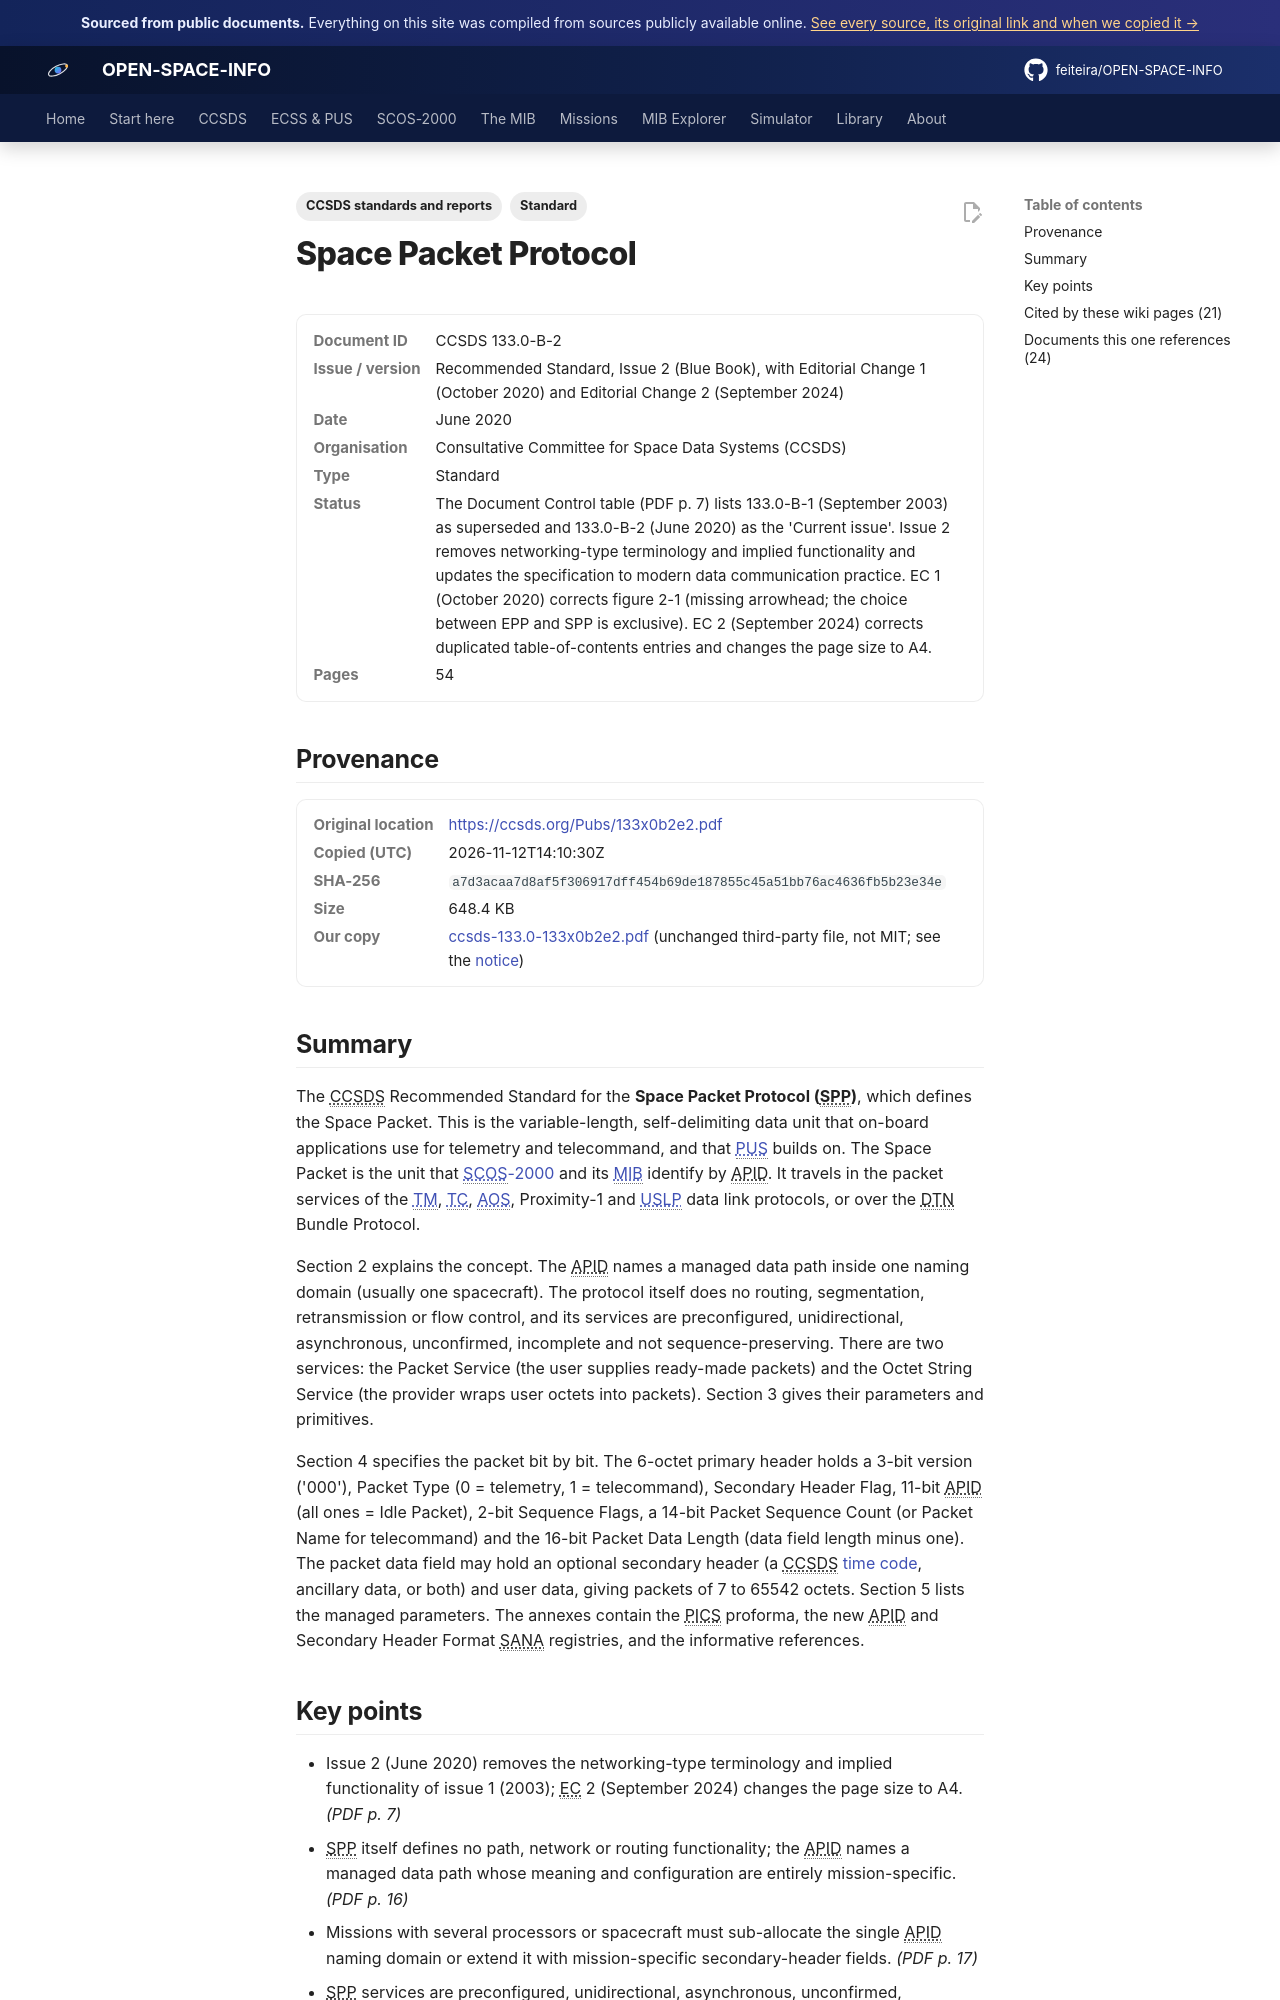

repository: feiteira/OPEN-SPACE-INFO · page: library/ccsds-133-0-133x0b2e2/index.html · generator: mkdocs

---
title: "Space Packet Protocol (CCSDS 133.0-B-2)"
description: "The CCSDS Recommended Standard for the Space Packet Protocol (SPP), which defines the Space Packet."
tags: ["Standard", "CCSDS standards and reports"]
sources: [ccsds-133-0-133x0b2e2]
---

# Space Packet Protocol

<dl class="osi-meta"><dt>Document ID</dt><dd>CCSDS 133.0-B-2</dd><dt>Issue / version</dt><dd>Recommended Standard, Issue 2 (Blue Book), with Editorial Change 1 (October 2020) and Editorial Change 2 (September 2024)</dd><dt>Date</dt><dd>June 2020</dd><dt>Organisation</dt><dd>Consultative Committee for Space Data Systems (CCSDS)</dd><dt>Type</dt><dd>Standard</dd><dt>Status</dt><dd>The Document Control table (PDF p. 7) lists 133.0-B-1 (September 2003) as superseded and 133.0-B-2 (June 2020) as the 'Current issue'. Issue 2 removes networking-type terminology and implied functionality and updates the specification to modern data communication practice. EC 1 (October 2020) corrects figure 2-1 (missing arrowhead; the choice between EPP and SPP is exclusive). EC 2 (September 2024) corrects duplicated table-of-contents entries and changes the page size to A4.</dd><dt>Pages</dt><dd>54</dd></dl>

## Provenance

<dl class="osi-meta"><dt>Original location</dt><dd><a href="https://ccsds.org/Pubs/133x0b2e2.pdf" rel="noopener">https://ccsds.org/Pubs/133x0b2e2.pdf</a></dd><dt>Copied (UTC)</dt><dd>2026-11-12T14:10:30Z</dd><dt>SHA-256</dt><dd><code>a7d3acaa7d8af5f306917dff454b69de187855c45a51bb76ac4636fb5b23e34e</code></dd><dt>Size</dt><dd>648.4 KB</dd><dt>Our copy</dt><dd><a href="../third-party/ccsds/ccsds-133.0-133x0b2e2.pdf">ccsds-133.0-133x0b2e2.pdf</a> (unchanged third-party file, not MIT; see the <a href="../third-party/NOTICE/">notice</a>)</dd></dl>

## Summary

The CCSDS Recommended Standard for the **Space Packet Protocol (SPP)**, which defines the Space Packet. This is the variable-length, self-delimiting data unit that on-board applications use for telemetry and telecommand, and that [PUS](../ecss/pus/packets.md) builds on. The Space Packet is the unit that [SCOS-2000](../scos2000/index.md) and its [MIB](../mib/index.md) identify by APID. It travels in the packet services of the [TM](../ccsds/tm-sdlp.md), [TC](../ccsds/tc-sdlp.md), [AOS](../ccsds/aos.md), Proximity-1 and [USLP](../ccsds/uslp.md) data link protocols, or over the DTN Bundle Protocol.

Section 2 explains the concept. The APID names a managed data path inside one naming domain (usually one spacecraft). The protocol itself does no routing, segmentation, retransmission or flow control, and its services are preconfigured, unidirectional, asynchronous, unconfirmed, incomplete and not sequence-preserving. There are two services: the Packet Service (the user supplies ready-made packets) and the Octet String Service (the provider wraps user octets into packets). Section 3 gives their parameters and primitives.

Section 4 specifies the packet bit by bit. The 6-octet primary header holds a 3-bit version ('000'), Packet Type (0 = telemetry, 1 = telecommand), Secondary Header Flag, 11-bit APID (all ones = Idle Packet), 2-bit Sequence Flags, a 14-bit Packet Sequence Count (or Packet Name for telecommand) and the 16-bit Packet Data Length (data field length minus one). The packet data field may hold an optional secondary header (a CCSDS [time code](../ccsds/time-codes.md), ancillary data, or both) and user data, giving packets of 7 to 65542 octets. Section 5 lists the managed parameters. The annexes contain the PICS proforma, the new APID and Secondary Header Format SANA registries, and the informative references.
